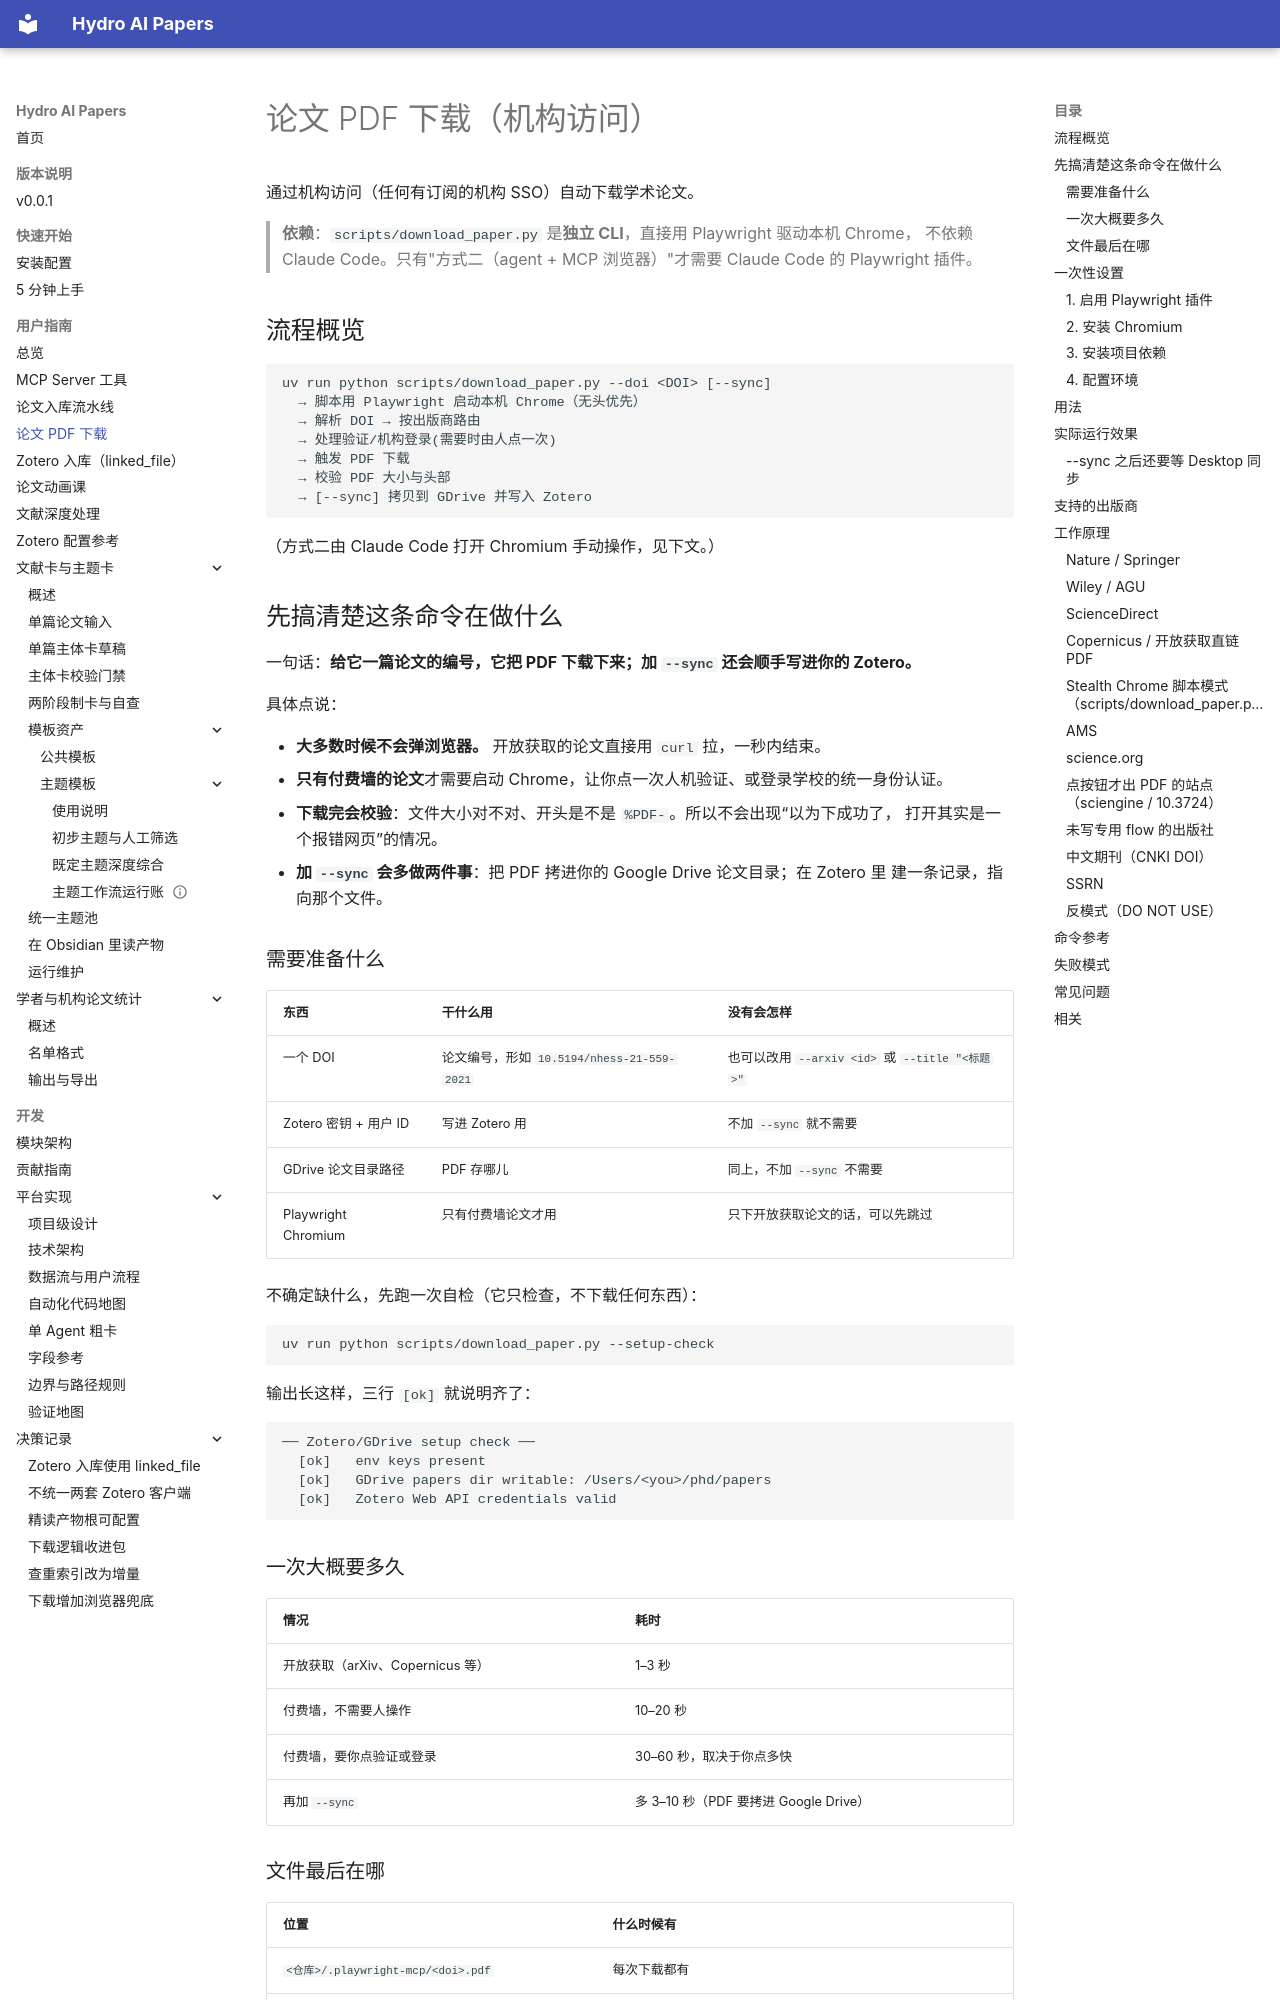

repository: iHeadWater/mylibrary · page: user-guide/download-pdf/index.html · generator: mkdocs

# 论文 PDF 下载（机构访问）

通过机构访问（任何有订阅的机构 SSO）自动下载学术论文。

> **依赖**：`scripts/download_paper.py` 是**独立 CLI**，直接用 Playwright 驱动本机 Chrome，
> 不依赖 Claude Code。只有"方式二（agent + MCP 浏览器）"才需要 Claude Code 的 Playwright 插件。

## 流程概览

```text
uv run python scripts/download_paper.py --doi <DOI> [--sync]
  → 脚本用 Playwright 启动本机 Chrome（无头优先）
  → 解析 DOI → 按出版商路由
  → 处理验证/机构登录(需要时由人点一次)
  → 触发 PDF 下载
  → 校验 PDF 大小与头部
  → [--sync] 拷贝到 GDrive 并写入 Zotero
```

（方式二由 Claude Code 打开 Chromium 手动操作，见下文。）

## 先搞清楚这条命令在做什么

一句话：**给它一篇论文的编号，它把 PDF 下载下来；加 `--sync` 还会顺手写进你的 Zotero。**

具体点说：

- **大多数时候不会弹浏览器。** 开放获取的论文直接用 `curl` 拉，一秒内结束。
- **只有付费墙的论文**才需要启动 Chrome，让你点一次人机验证、或登录学校的统一身份认证。
- **下载完会校验**：文件大小对不对、开头是不是 `%PDF-`。所以不会出现“以为下成功了，
  打开其实是一个报错网页”的情况。
- **加 `--sync` 会多做两件事**：把 PDF 拷进你的 Google Drive 论文目录；在 Zotero 里
  建一条记录，指向那个文件。

### 需要准备什么

| 东西 | 干什么用 | 没有会怎样 |
|---|---|---|
| 一个 DOI | 论文编号，形如 `10.5194/nhess-21-559-2021` | 也可以改用 `--arxiv <id>` 或 `--title "<标题>"` |
| Zotero 密钥 + 用户 ID | 写进 Zotero 用 | 不加 `--sync` 就不需要 |
| GDrive 论文目录路径 | PDF 存哪儿 | 同上，不加 `--sync` 不需要 |
| Playwright Chromium | 只有付费墙论文才用 | 只下开放获取论文的话，可以先跳过 |

不确定缺什么，先跑一次自检（它只检查，不下载任何东西）：

```bash
uv run python scripts/download_paper.py --setup-check
```

输出长这样，三行 `[ok]` 就说明齐了：

```text
── Zotero/GDrive setup check ──
  [ok]   env keys present
  [ok]   GDrive papers dir writable: /Users/<you>/phd/papers
  [ok]   Zotero Web API credentials valid
```

### 一次大概要多久

| 情况 | 耗时 |
|---|---|
| 开放获取（arXiv、Copernicus 等） | 1–3 秒 |
| 付费墙，不需要人操作 | 10–20 秒 |
| 付费墙，要你点验证或登录 | 30–60 秒，取决于你点多快 |
| 再加 `--sync` | 多 3–10 秒（PDF 要拷进 Google Drive） |

### 文件最后在哪

| 位置 | 什么时候有 |
|---|---|
| `<仓库>/.playwright-mcp/<doi>.pdf` | 每次下载都有 |
| `GDRIVE_PAPERS_PATH` 指向的目录 | 加了 `--sync` 才有，Zotero 记录指向的是这一份 |

## 一次性设置

> 下面四步不是每一步都要做。**只走方式一（自主脚本）**的话，跳过第 1 步——那是给方式二
> （让 agent 开浏览器）用的插件配置。第 2、3、4 步才是所有人都要做的。

### 1. 启用 Playwright 插件

在 `~/.claude/settings.json`:

```json
"enabledPlugins": {
  "playwright@claude-plugins-official": true
}
```

提供 `mcp__plugin_playwright_playwright__*` MCP 工具（独立 Chromium）。

### 2. 安装 Chromium

```bash
uv run playwright install chromium
```

### 3. 安装项目依赖

通用安装见[前提与配置](../getting-started/installation.md)。`pyzotero` 与 `playwright`
都已是核心依赖，**无需额外安装**；但浏览器二进制不在 uv 管理范围内，仍需上面的
`uv run playwright install chromium`（每台机器一次）。
